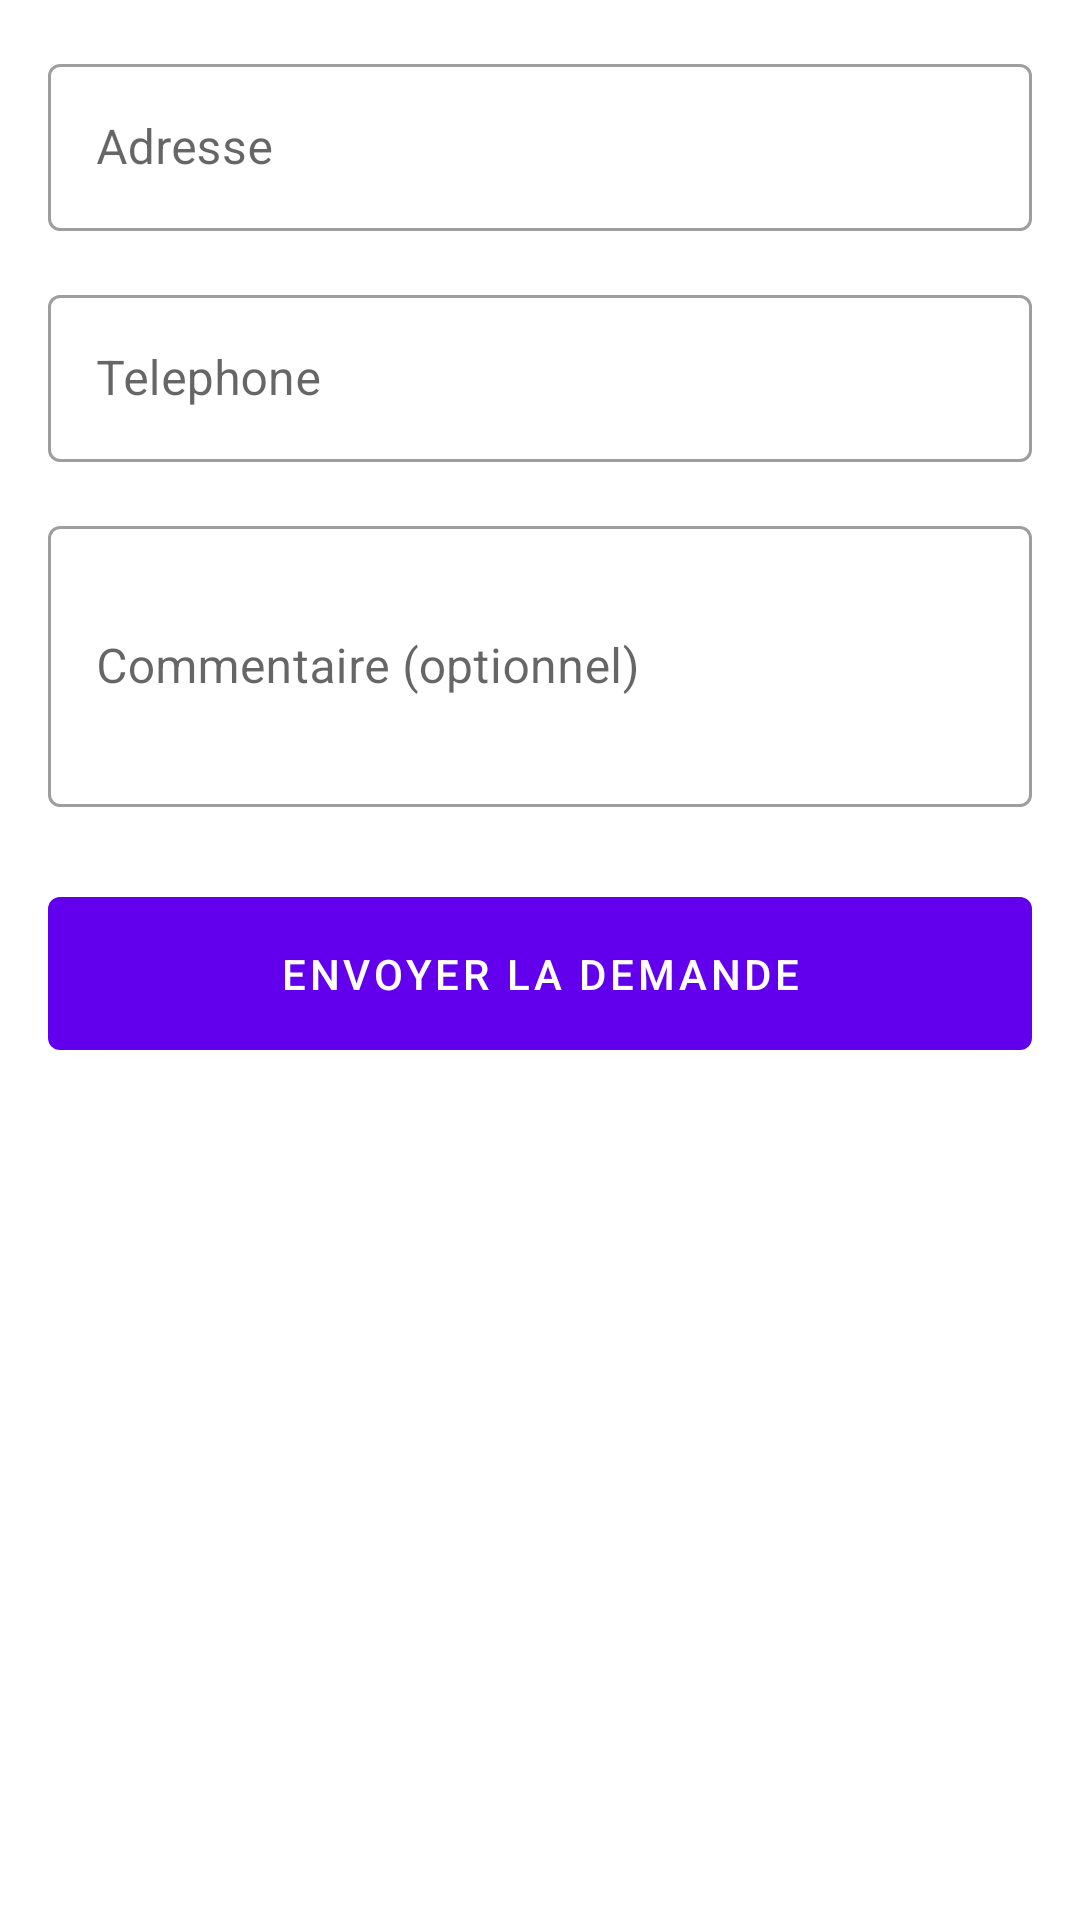

Write the Android layout XML for this screen, with the resource values it uses.
<!-- AndroidManifest.xml: application theme Theme.EnsateCertNotes -->
<!-- res/layout/activity_demande_diplome_etudiant.xml -->
﻿<?xml version="1.0" encoding="utf-8"?>
<ScrollView xmlns:android="http://schemas.android.com/apk/res/android"
    xmlns:app="http://schemas.android.com/apk/res-auto"
    android:layout_width="match_parent"
    android:layout_height="match_parent"
    android:padding="16dp">

    <LinearLayout
        android:layout_width="match_parent"
        android:layout_height="wrap_content"
        android:orientation="vertical">

        
        <LinearLayout
            android:id="@+id/tv_statut_section"
            android:layout_width="match_parent"
            android:layout_height="wrap_content"
            android:orientation="vertical"
            android:visibility="gone"
            android:layout_marginBottom="24dp">

            <TextView
                android:layout_width="wrap_content"
                android:layout_height="wrap_content"
                android:text="Demande Existante"
                android:textSize="18sp"
                android:textStyle="bold"
                android:layout_marginBottom="8dp" />

            <TextView
                android:id="@+id/tv_statut"
                android:layout_width="wrap_content"
                android:layout_height="wrap_content"
                android:text="Statut: En attente"
                android:textSize="14sp"
                android:layout_marginBottom="4dp" />

            <TextView
                android:id="@+id/tv_date_demande"
                android:layout_width="wrap_content"
                android:layout_height="wrap_content"
                android:text="Date de demande: "
                android:textSize="14sp" />

            <View
                android:layout_width="match_parent"
                android:layout_height="1dp"
                android:background="@android:color/darker_gray"
                android:layout_marginTop="12dp" />
        </LinearLayout>

        <com.google.android.material.textfield.TextInputLayout
            android:layout_width="match_parent"
            android:layout_height="wrap_content"
            android:hint="Adresse"
            android:layout_marginBottom="16dp"
            style="@style/Widget.MaterialComponents.TextInputLayout.OutlinedBox">

            <com.google.android.material.textfield.TextInputEditText
                android:id="@+id/et_adresse"
                android:layout_width="match_parent"
                android:layout_height="wrap_content"
                android:inputType="textPostalAddress"
                android:minLines="2" />
        </com.google.android.material.textfield.TextInputLayout>

        <com.google.android.material.textfield.TextInputLayout
            android:layout_width="match_parent"
            android:layout_height="wrap_content"
            android:hint="Telephone"
            android:layout_marginBottom="16dp"
            style="@style/Widget.MaterialComponents.TextInputLayout.OutlinedBox">

            <com.google.android.material.textfield.TextInputEditText
                android:id="@+id/et_telephone"
                android:layout_width="match_parent"
                android:layout_height="wrap_content"
                android:inputType="phone" />
        </com.google.android.material.textfield.TextInputLayout>

        <com.google.android.material.textfield.TextInputLayout
            android:layout_width="match_parent"
            android:layout_height="wrap_content"
            android:hint="Commentaire (optionnel)"
            android:layout_marginBottom="24dp"
            style="@style/Widget.MaterialComponents.TextInputLayout.OutlinedBox">

            <com.google.android.material.textfield.TextInputEditText
                android:id="@+id/et_commentaire"
                android:layout_width="match_parent"
                android:layout_height="wrap_content"
                android:inputType="textMultiLine"
                android:minLines="3" />
        </com.google.android.material.textfield.TextInputLayout>

        <com.google.android.material.button.MaterialButton
            android:id="@+id/btn_submit"
            android:layout_width="match_parent"
            android:layout_height="wrap_content"
            android:text="Envoyer la demande"
            android:padding="16dp" />

    </LinearLayout>
</ScrollView>
<!-- resources referenced by this layout -->
<resources>
  <style name="Theme.EnsateCertNotes" parent="Theme.MaterialComponents.DayNight.DarkActionBar">
          
          <item name="colorPrimary">@color/purple_500</item>
          <item name="colorPrimaryVariant">@color/purple_700</item>
          <item name="colorOnPrimary">@color/white</item>
          
          <item name="colorSecondary">@color/teal_200</item>
          <item name="colorSecondaryVariant">@color/teal_700</item>
          <item name="colorOnSecondary">@color/black</item>
          
          <item name="android:statusBarColor">?attr/colorPrimaryVariant</item>
          
      </style>
  <color name="purple_500">#FF6200EE</color>
  <color name="purple_700">#FF3700B3</color>
  <color name="white">#FFFFFFFF</color>
  <color name="teal_200">#FF03DAC5</color>
  <color name="teal_700">#FF018786</color>
  <color name="black">#FF000000</color>
</resources>
